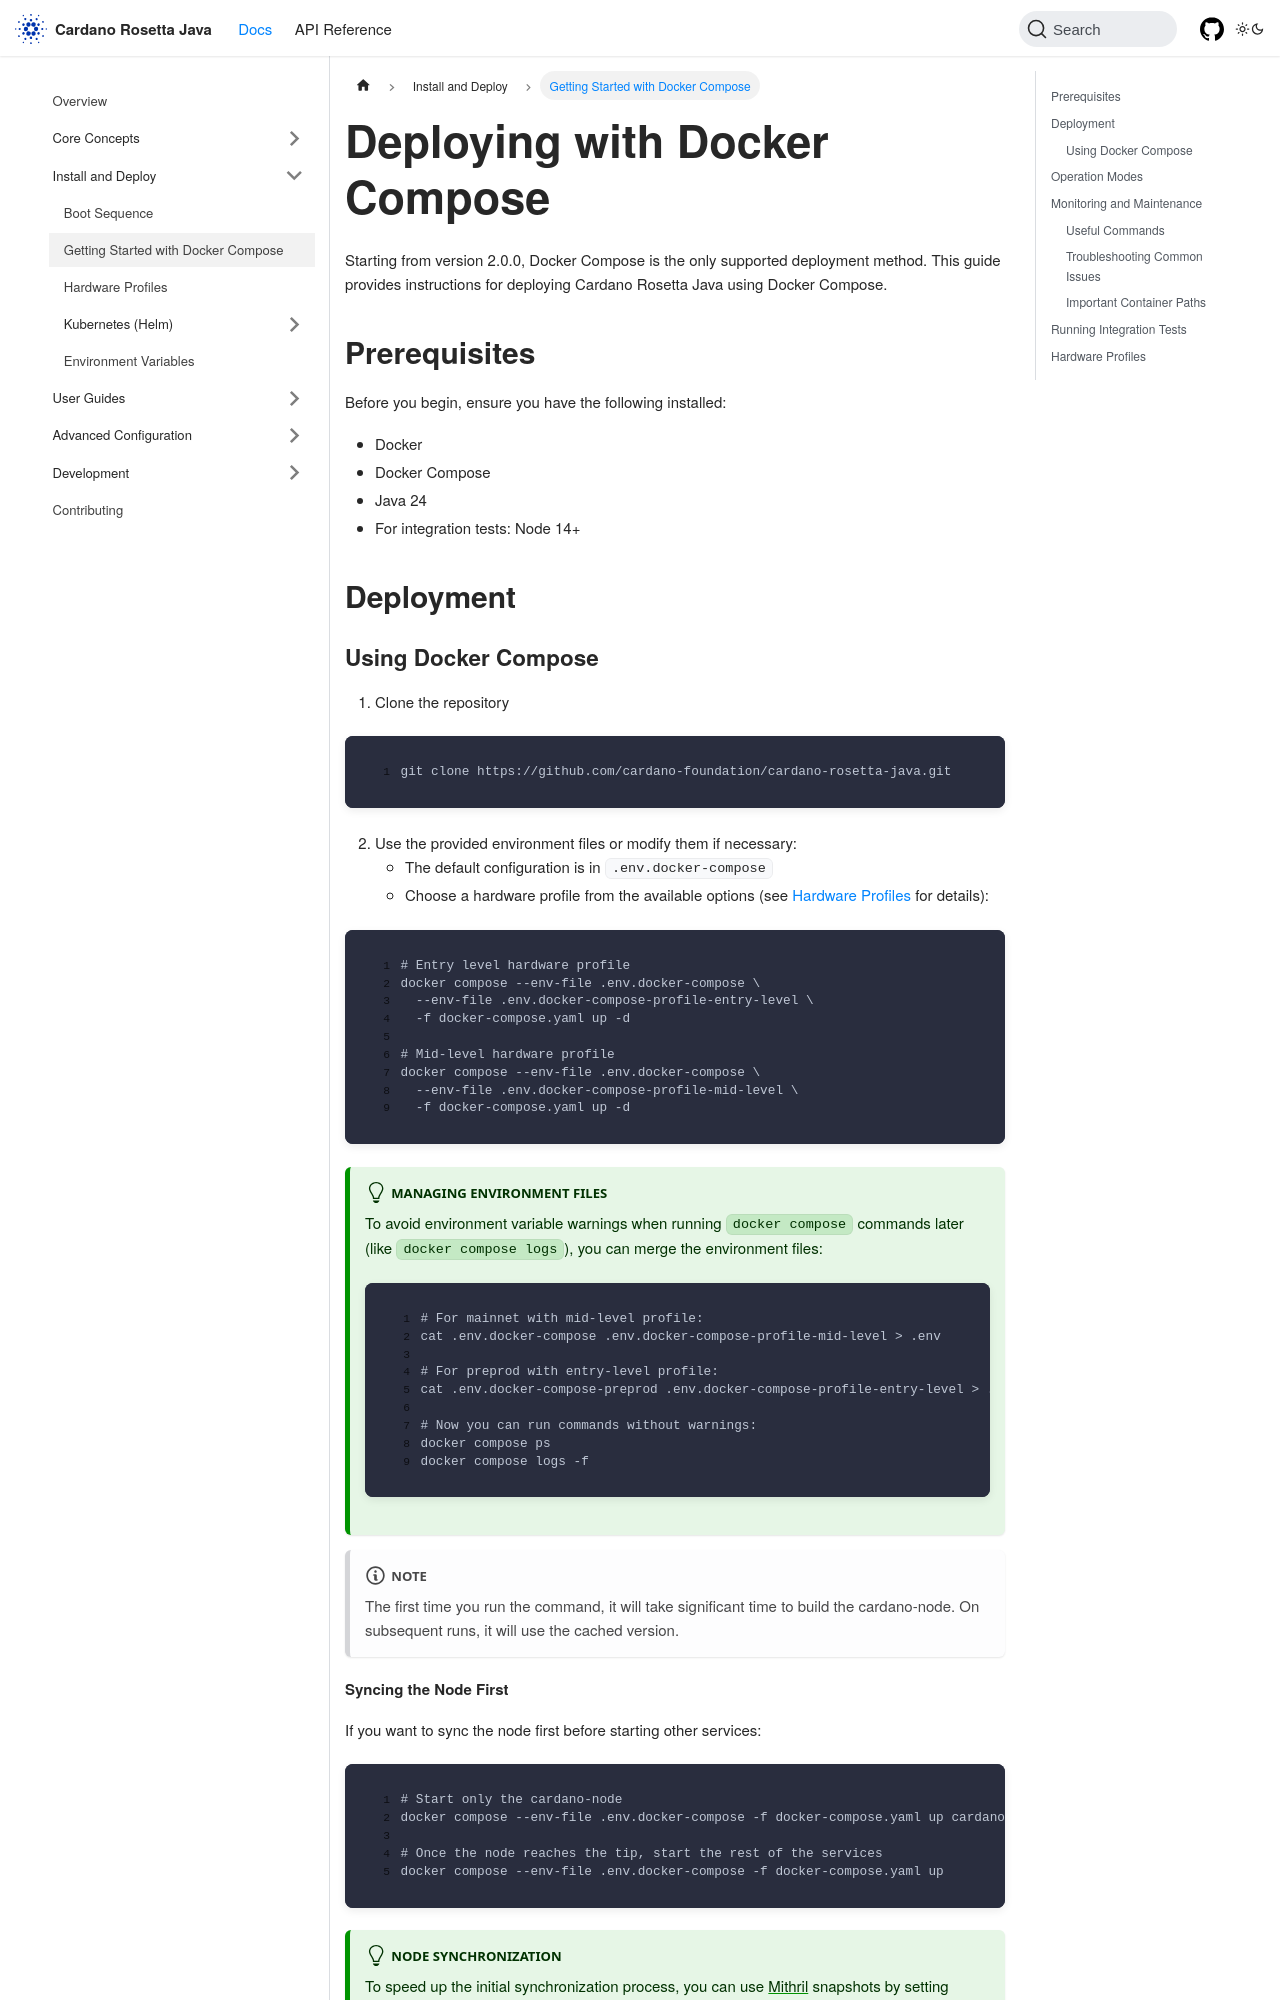

repository: cardano-foundation/cardano-rosetta-java · page: docs/install-and-deploy/docker/index.html · generator: docusaurus

---
sidebar_position: 2
title: Getting Started with Docker Compose
description: Guide to deploying Cardano Rosetta Java using Docker Compose
---

# Deploying with Docker Compose

Starting from version 2.0.0, Docker Compose is the only supported deployment method. This guide provides instructions for deploying Cardano Rosetta Java using Docker Compose.

## Prerequisites

Before you begin, ensure you have the following installed:

- Docker
- Docker Compose
- Java 24
- For integration tests: Node 14+

## Deployment

### Using Docker Compose

1. Clone the repository
```bash
git clone https://github.com/cardano-foundation/cardano-rosetta-java.git
```
2. Use the provided environment files or modify them if necessary:
   - The default configuration is in `.env.docker-compose`
   - Choose a hardware profile from the available options (see [Hardware Profiles](./hardware-profiles) for details):

```bash
# Entry level hardware profile
docker compose --env-file .env.docker-compose \
  --env-file .env.docker-compose-profile-entry-level \
  -f docker-compose.yaml up -d

# Mid-level hardware profile
docker compose --env-file .env.docker-compose \
  --env-file .env.docker-compose-profile-mid-level \
  -f docker-compose.yaml up -d
```

:::tip Managing Environment Files
To avoid environment variable warnings when running `docker compose` commands later (like `docker compose logs`), you can merge the environment files:
```bash
# For mainnet with mid-level profile:
cat .env.docker-compose .env.docker-compose-profile-mid-level > .env

# For preprod with entry-level profile:
cat .env.docker-compose-preprod .env.docker-compose-profile-entry-level > .env

# Now you can run commands without warnings:
docker compose ps
docker compose logs -f
```
:::

:::note
The first time you run the command, it will take significant time to build the cardano-node.
On subsequent runs, it will use the cached version.
:::
